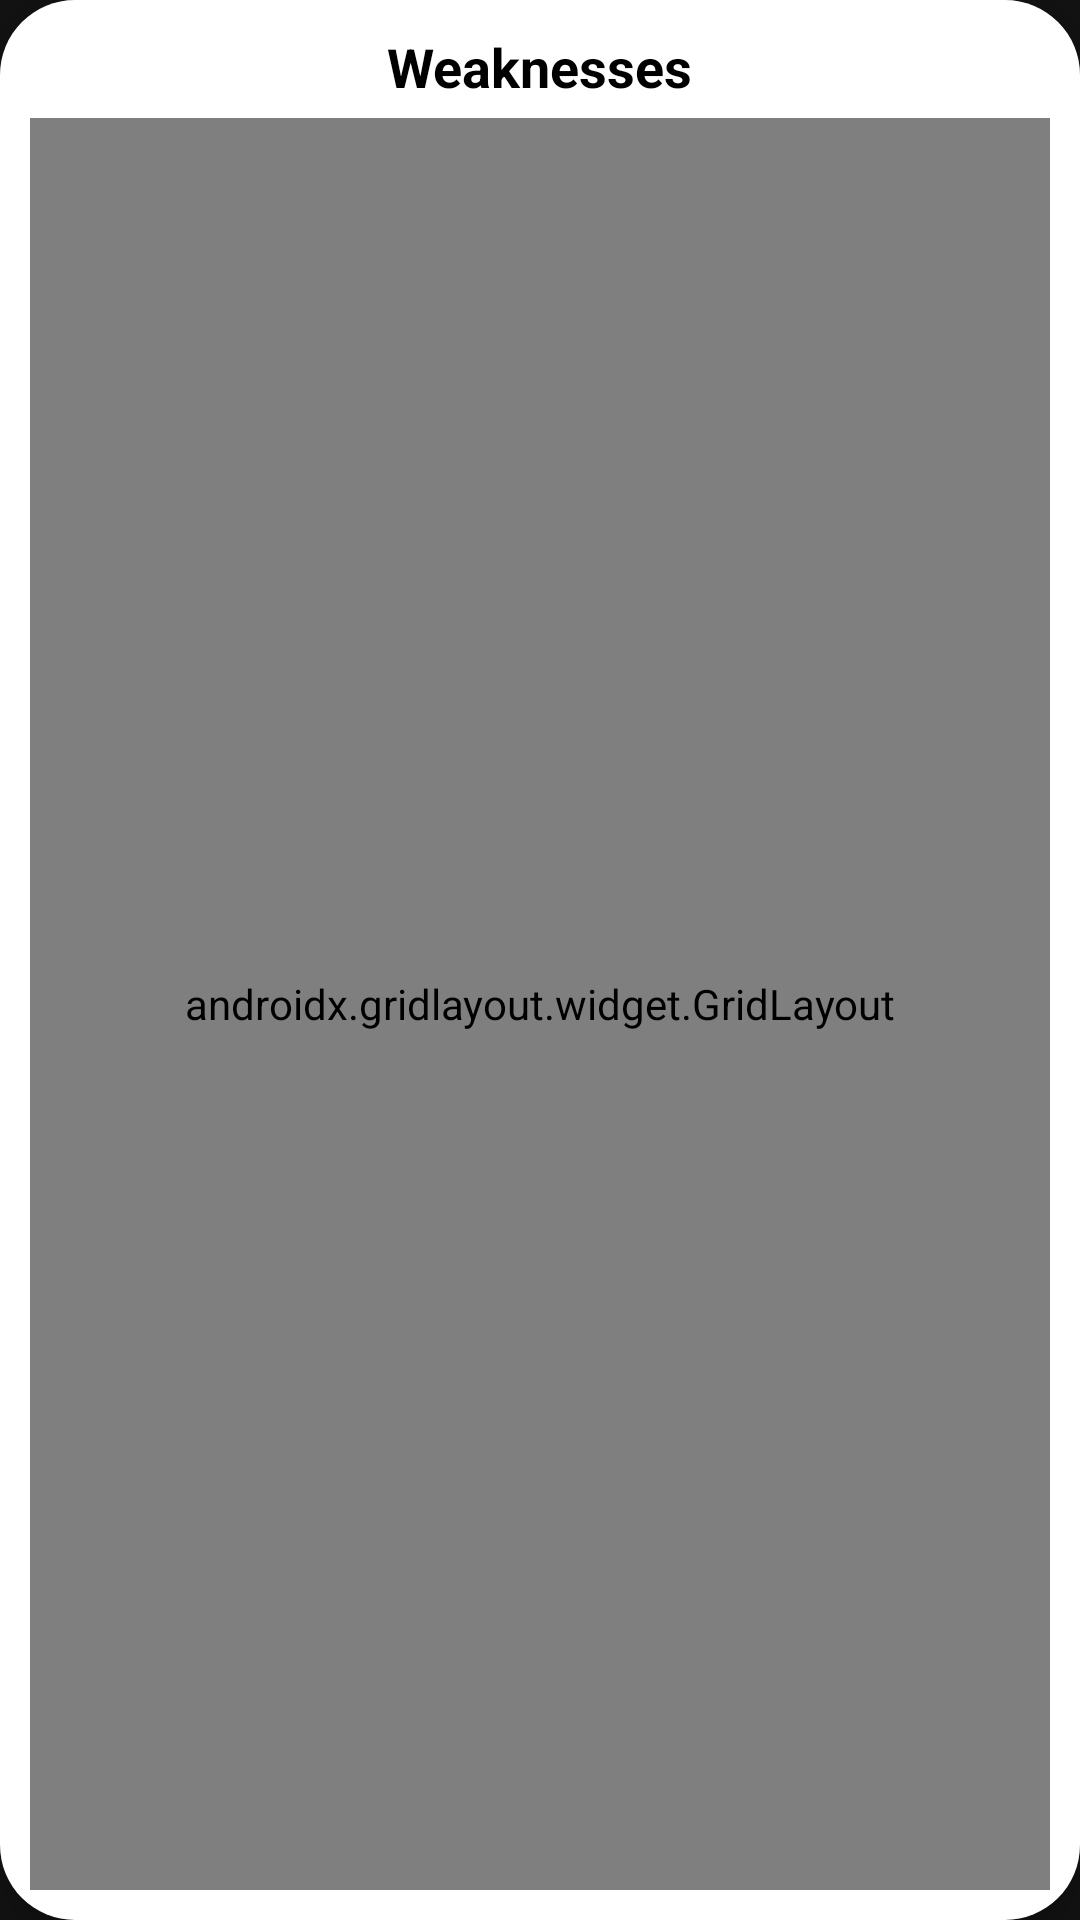

Produce the Android XML layout that renders to this screen, including the resource entries it uses.
<!-- AndroidManifest.xml: application theme Theme.Pokedex_Light -->
<!-- res/layout/weaknesses_layout.xml -->
<?xml version="1.0" encoding="utf-8"?>
<LinearLayout
    xmlns:android="http://schemas.android.com/apk/res/android"
    xmlns:app="http://schemas.android.com/apk/res-auto"
    android:layout_width="match_parent"
    android:layout_height="wrap_content"
    android:orientation="vertical"
    android:padding="10dp"
    android:layout_margin="15dp"
    android:elevation="5dp"
    android:background="@drawable/rounded_bg">

    <TextView
        android:layout_width="wrap_content"
        android:layout_height="wrap_content"
        android:textStyle="bold"
        android:textSize="18sp"
        android:layout_gravity="center"
        android:layout_marginBottom="5dp"
        android:text="Weaknesses"/>


    <androidx.gridlayout.widget.GridLayout
        android:id="@+id/weakness_grid"
        android:layout_width="match_parent"
        android:layout_height="match_parent"
        app:columnCount="4"/>

</LinearLayout>
<!-- resources referenced by this layout -->
<resources>
  <!-- drawable rounded_bg (drawable) -->
  <?xml version="1.0" encoding="utf-8"?>
  <shape
      xmlns:android="http://schemas.android.com/apk/res/android"
      android:shape="rectangle">
      <solid android:color="@color/white"/>
      <corners
          android:topLeftRadius="25dp"
          android:topRightRadius="25dp"
          android:bottomLeftRadius="25dp"
          android:bottomRightRadius="25dp"/>
  </shape>
  <style name="Theme.Pokedex_Light" parent="Theme.MaterialComponents.NoActionBar">
          
          <item name="colorPrimary">@color/cadmium_red</item>
          <item name="colorPrimaryVariant">@color/dark_cadmium_red</item>
          <item name="colorOnPrimary">@color/white</item>
          
          <item name="colorSecondary">@color/eerie_black</item>
          <item name="colorSecondaryVariant">@color/chinese_black</item>
          <item name="colorOnSecondary">@color/white</item>
          
          <item name="android:statusBarColor" tools:targetApi="l">?attr/colorPrimary</item>
          
          <item name="android:textColor">@color/black</item>
      </style>
  <color name="white">#FFFFFFFF</color>
  <color name="cadmium_red"> #DD0525</color>
  <color name="dark_cadmium_red">#9B041A</color>
  <color name="eerie_black">#191919</color>
  <color name="chinese_black">#111111</color>
  <color name="black">#FF000000</color>
</resources>
